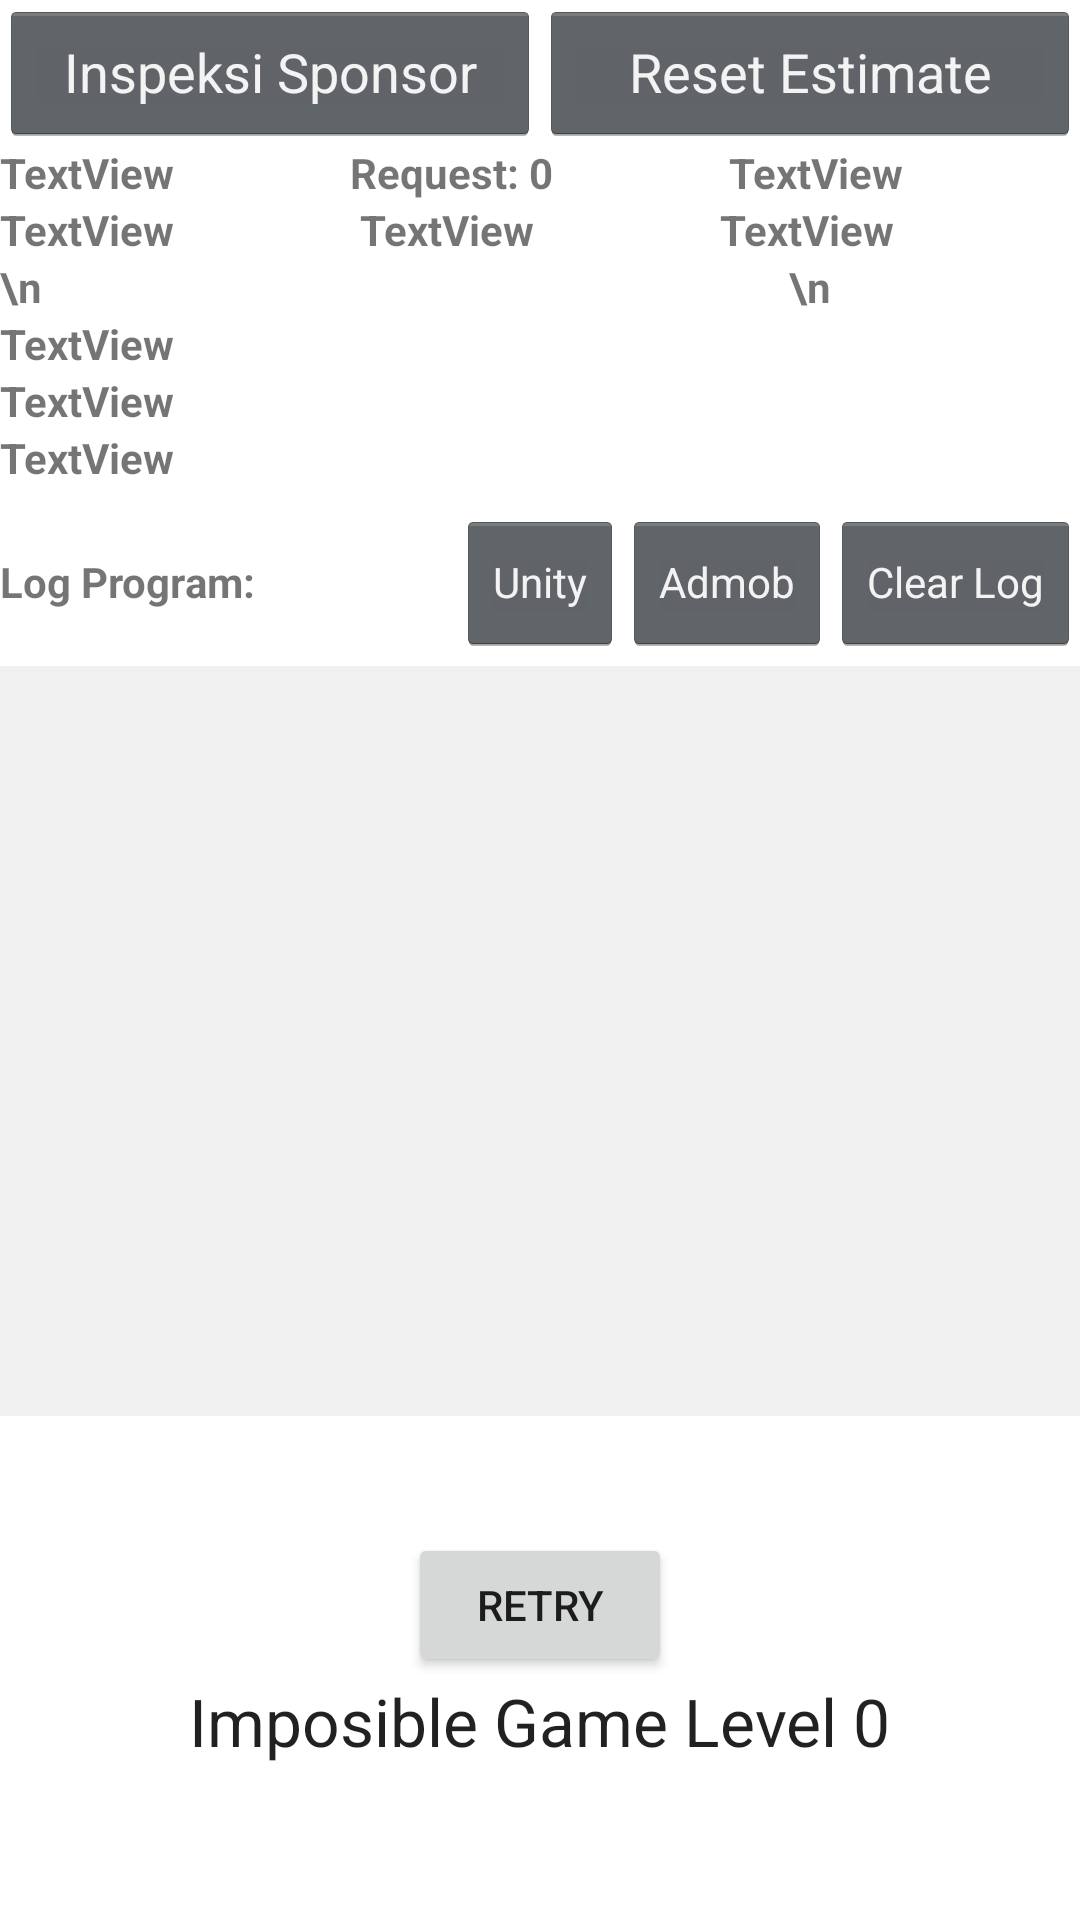

This screen was rendered from an Android layout file. Write that file and the resources it references.
<!-- AndroidManifest.xml: application theme AppTheme -->
<!-- res/layout/activity_room_inata.xml -->
<RelativeLayout xmlns:android="http://schemas.android.com/apk/res/android"
    xmlns:tools="http://schemas.android.com/tools"
    android:id="@+id/container"
    android:layout_width="match_parent"
    android:layout_height="match_parent"
    tools:context=".InataRoomActivity"
    tools:ignore="MergeRootFrame">

    <LinearLayout
        android:id="@+id/LinearLayoutAtas"
        android:layout_width="match_parent"
        android:layout_height="wrap_content"
        android:orientation="vertical">

        <RelativeLayout
            android:layout_width="match_parent"
            android:layout_height="match_parent">

            <LinearLayout
                android:id="@+id/mamamas"
                android:layout_width="match_parent"
                android:layout_height="wrap_content"
                android:orientation="horizontal">

                <Button
                    android:id="@+id/set_interes"
                    style="@android:style/Widget.Holo.Button"
                    android:layout_width="match_parent"
                    android:layout_height="wrap_content"
                    android:layout_gravity="center"
                    android:layout_weight="1"
                    android:gravity="center"
                    android:text="Inspeksi Sponsor"
                    android:textAllCaps="false"
                    tools:ignore="RtlCompat" />

                <Button
                    android:id="@+id/reset"
                    style="@android:style/Widget.Holo.Button"
                    android:layout_width="match_parent"
                    android:layout_height="wrap_content"
                    android:layout_gravity="center"
                    android:layout_weight="1"
                    android:gravity="center"
                    android:text="Reset Estimate"
                    android:textAllCaps="false"
                    tools:ignore="RtlCompat" />

            </LinearLayout>

            <LinearLayout
                android:layout_width="match_parent"
                android:layout_height="wrap_content"
                android:layout_below="@+id/mamamas"
                android:orientation="vertical">

                <LinearLayout
                    android:id="@+id/satataint"
                    android:layout_width="match_parent"
                    android:layout_height="match_parent"
                    android:layout_weight="1"
                    android:orientation="horizontal">

                    <TextView
                        android:id="@+id/succsestotint"
                        android:layout_width="wrap_content"
                        android:layout_height="wrap_content"
                        android:layout_weight="1"
                        android:text="TextView"
                        android:textStyle="bold" />

                    <TextView
                        android:id="@+id/jmlRequest"
                        android:layout_width="wrap_content"
                        android:layout_height="wrap_content"
                        android:layout_weight="1"
                        android:text="Request: 0"
                        android:textStyle="bold" />

                    <TextView
                        android:id="@+id/failtotint"
                        android:layout_width="wrap_content"
                        android:layout_height="wrap_content"
                        android:layout_weight="1"
                        android:text="TextView"
                        android:textStyle="bold" />

                </LinearLayout>

                <LinearLayout
                    android:layout_width="match_parent"
                    android:layout_height="match_parent"
                    android:layout_weight="1"
                    android:orientation="horizontal">

                    <TextView
                        android:id="@+id/shoewint"
                        android:layout_width="match_parent"
                        android:layout_height="wrap_content"
                        android:layout_weight="1"
                        android:text="TextView"
                        android:textStyle="bold" />

                    <TextView
                        android:id="@+id/impresint"
                        android:layout_width="match_parent"
                        android:layout_height="wrap_content"
                        android:layout_weight="1"
                        android:text="TextView"
                        android:textStyle="bold" />

                    <TextView
                        android:id="@+id/adopenBanint"
                        android:layout_width="match_parent"
                        android:layout_height="wrap_content"
                        android:layout_weight="1"
                        android:text="TextView"
                        android:textStyle="bold" />
                </LinearLayout>

                <LinearLayout
                    android:id="@+id/satata2int"
                    android:layout_width="match_parent"
                    android:layout_height="match_parent"
                    android:layout_below="@+id/satata"
                    android:layout_weight="1"
                    android:orientation="horizontal">

                    <TextView
                        android:id="@+id/tanggalint"
                        android:layout_width="wrap_content"
                        android:layout_height="wrap_content"
                        android:layout_weight="1"
                        android:text="\n"
                        android:textStyle="bold" />

                    <TextView
                        android:id="@+id/rateSBanint"
                        android:layout_width="wrap_content"
                        android:layout_height="wrap_content"
                        android:layout_weight="1"
                        android:gravity="center"
                        android:text="\n"
                        android:textStyle="bold" />

                </LinearLayout>

                <TextView
                    android:id="@+id/A11"
                    android:layout_width="wrap_content"
                    android:layout_height="wrap_content"
                    android:layout_weight="1"
                    android:text="TextView"
                    android:textStyle="bold" />

                <TextView
                    android:id="@+id/timeautoReloadINTERTV"
                    android:layout_width="wrap_content"
                    android:layout_height="wrap_content"
                    android:layout_weight="1"
                    android:text="TextView"
                    android:textStyle="bold" />

                <TextView
                    android:id="@+id/keywordInter"
                    android:layout_width="wrap_content"
                    android:layout_height="wrap_content"
                    android:layout_weight="1"
                    android:text="TextView"
                    android:textStyle="bold" />

                <RelativeLayout
                    android:layout_width="match_parent"
                    android:layout_height="wrap_content"
                    android:layout_marginTop="8dp">

                    <TextView
                        android:layout_width="wrap_content"
                        android:layout_height="wrap_content"
                        android:layout_alignParentStart="true"
                        android:layout_centerVertical="true"
                        android:text="Log Program:"
                        android:textStyle="bold" />

                    <Button
                        android:id="@+id/load_unity_button"
                        style="@android:style/Widget.Holo.Button.Small"
                        android:layout_width="wrap_content"
                        android:layout_height="wrap_content"
                        android:layout_centerVertical="true"
                        android:layout_marginEnd="0dp"
                        android:layout_toStartOf="@id/load_admob_button"
                        android:text="Unity" />

                    <Button
                        android:id="@+id/load_admob_button"
                        style="@android:style/Widget.Holo.Button.Small"
                        android:layout_width="wrap_content"
                        android:layout_height="wrap_content"
                        android:layout_centerVertical="true"
                        android:layout_marginEnd="0dp"
                        android:layout_toStartOf="@id/clear_log_button"
                        android:text="Admob" />

                    <Button
                        android:id="@+id/clear_log_button"
                        style="@android:style/Widget.Holo.Button.Small"
                        android:layout_width="wrap_content"
                        android:layout_height="wrap_content"
                        android:layout_alignParentEnd="true"
                        android:layout_centerVertical="true"
                        android:text="Clear Log" />
                </RelativeLayout>

                <ScrollView
                    android:id="@+id/logScrollView"
                    android:layout_width="match_parent"
                    android:layout_height="250dp"
                    android:layout_marginTop="4dp"
                    android:background="#f0f0f0"
                    android:padding="4dp">

                    <TextView
                        android:id="@+id/logprogram"
                        android:layout_width="match_parent"
                        android:layout_height="wrap_content"
                        android:text=""
                        android:textIsSelectable="true"/>
                </ScrollView>

            </LinearLayout>

        </RelativeLayout>

        <TextView
            android:id="@+id/timede"
            android:layout_width="wrap_content"
            android:layout_height="wrap_content"
            android:textStyle="bold"
            tools:layout_editor_absoluteX="16dp"
            tools:layout_editor_absoluteY="274dp" />
    </LinearLayout>

    <LinearLayout
        android:id="@+id/gameContainer"
        android:layout_width="match_parent"
        android:layout_height="wrap_content"
        android:layout_below="@+id/LinearLayoutAtas"
        android:orientation="vertical"
        android:gravity="center_horizontal"
        android:paddingTop="4dp">

        <Button
            android:id="@+id/retry_button"
            android:layout_width="wrap_content"
            android:layout_height="wrap_content"
            android:layout_marginTop="16dp"
            android:text="Retry" />

        <TextView
            android:id="@+id/game_title"
            android:layout_width="wrap_content"
            android:layout_height="wrap_content"
            android:text="Imposible Game Level 0"
            android:textAppearance="?android:attr/textAppearanceLarge" />

        <TextView
            android:id="@+id/timer"
            android:layout_width="wrap_content"
            android:layout_height="wrap_content"
            android:layout_marginTop="4dp"
            android:textAppearance="?android:attr/textAppearanceLarge" />



    </LinearLayout>

</RelativeLayout>
<!-- resources referenced by this layout -->
<resources>
  <style name="AppTheme" parent="Theme.AppCompat.NoActionBar">
          
          <item name="colorPrimary">@color/colorPrimary</item>
          <item name="colorPrimaryDark">@color/colorPrimaryDark</item>
          <item name="colorAccent">@color/colorAccent</item>
          
          
          <item name="android:windowBackground">@android:color/black</item>
      </style>
  <color name="colorPrimary">#6200EE</color>
  <color name="colorPrimaryDark">#3700B3</color>
  <color name="colorAccent">#03DAC5</color>
</resources>
